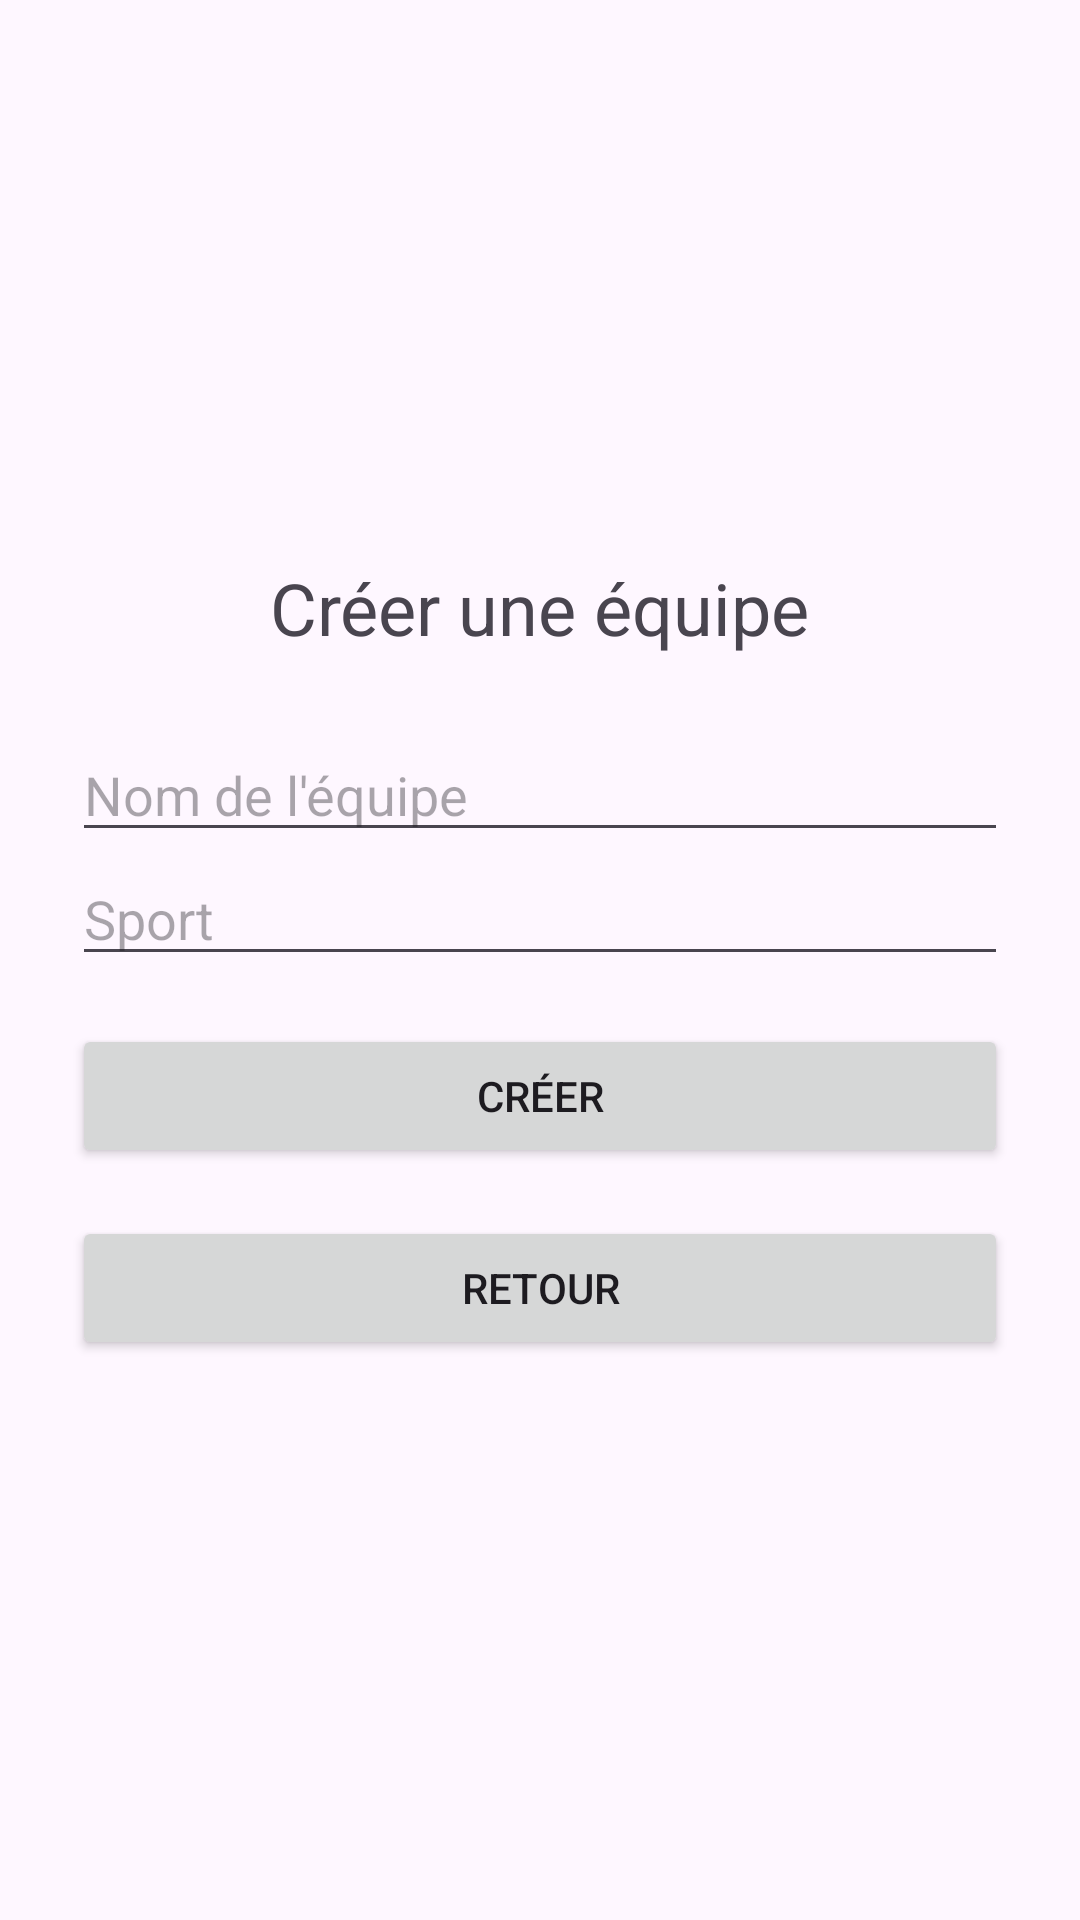

Produce the Android XML layout that renders to this screen, including the resource entries it uses.
<!-- AndroidManifest.xml: application theme Theme.TournoisSportifs -->
<!-- res/layout/activity_creer_equipe.xml -->
<?xml version="1.0" encoding="utf-8"?>
<LinearLayout xmlns:android="http://schemas.android.com/apk/res/android"
    android:layout_width="match_parent"
    android:layout_height="match_parent"
    android:orientation="vertical"
    android:padding="24dp"
    android:gravity="center">

    <TextView
        android:id="@+id/lblTitre"
        android:layout_width="wrap_content"
        android:layout_height="wrap_content"
        android:layout_marginBottom="24dp"
        android:text="@string/titre_creer_equipe"
        android:textSize="24sp" />

    <EditText
        android:id="@+id/txtNomEquipe"
        android:layout_width="match_parent"
        android:layout_height="wrap_content"
        android:hint="@string/hint_nom_equipe"
        android:inputType="text" />

    <EditText
        android:id="@+id/txtSport"
        android:layout_width="match_parent"
        android:layout_height="wrap_content"
        android:hint="@string/hint_sport"
        android:inputType="text" />

    <Button
        android:id="@+id/btnCreerEquipe"
        android:layout_width="match_parent"
        android:layout_height="wrap_content"
        android:layout_marginTop="16dp"
        android:onClick="creer"
        android:text="@string/btn_creer_equipe" />

    <Button
        android:id="@+id/btnRetour"
        android:layout_width="match_parent"
        android:layout_height="wrap_content"
        android:layout_marginTop="16dp"
        android:onClick="onretour"
        android:text="@string/btn_retour" />

</LinearLayout>
<!-- resources referenced by this layout -->
<resources>
  <string name="btn_creer_equipe">Créer</string>
  <string name="btn_retour">Retour</string>
  <string name="hint_nom_equipe">Nom de l\'équipe</string>
  <string name="hint_sport">Sport</string>
  <string name="titre_creer_equipe">Créer une équipe</string>
  <style name="Theme.TournoisSportifs" parent="Base.Theme.TournoisSportifs" />
  <style name="Base.Theme.TournoisSportifs" parent="Theme.Material3.DayNight.NoActionBar">
          
          
      </style>
</resources>
